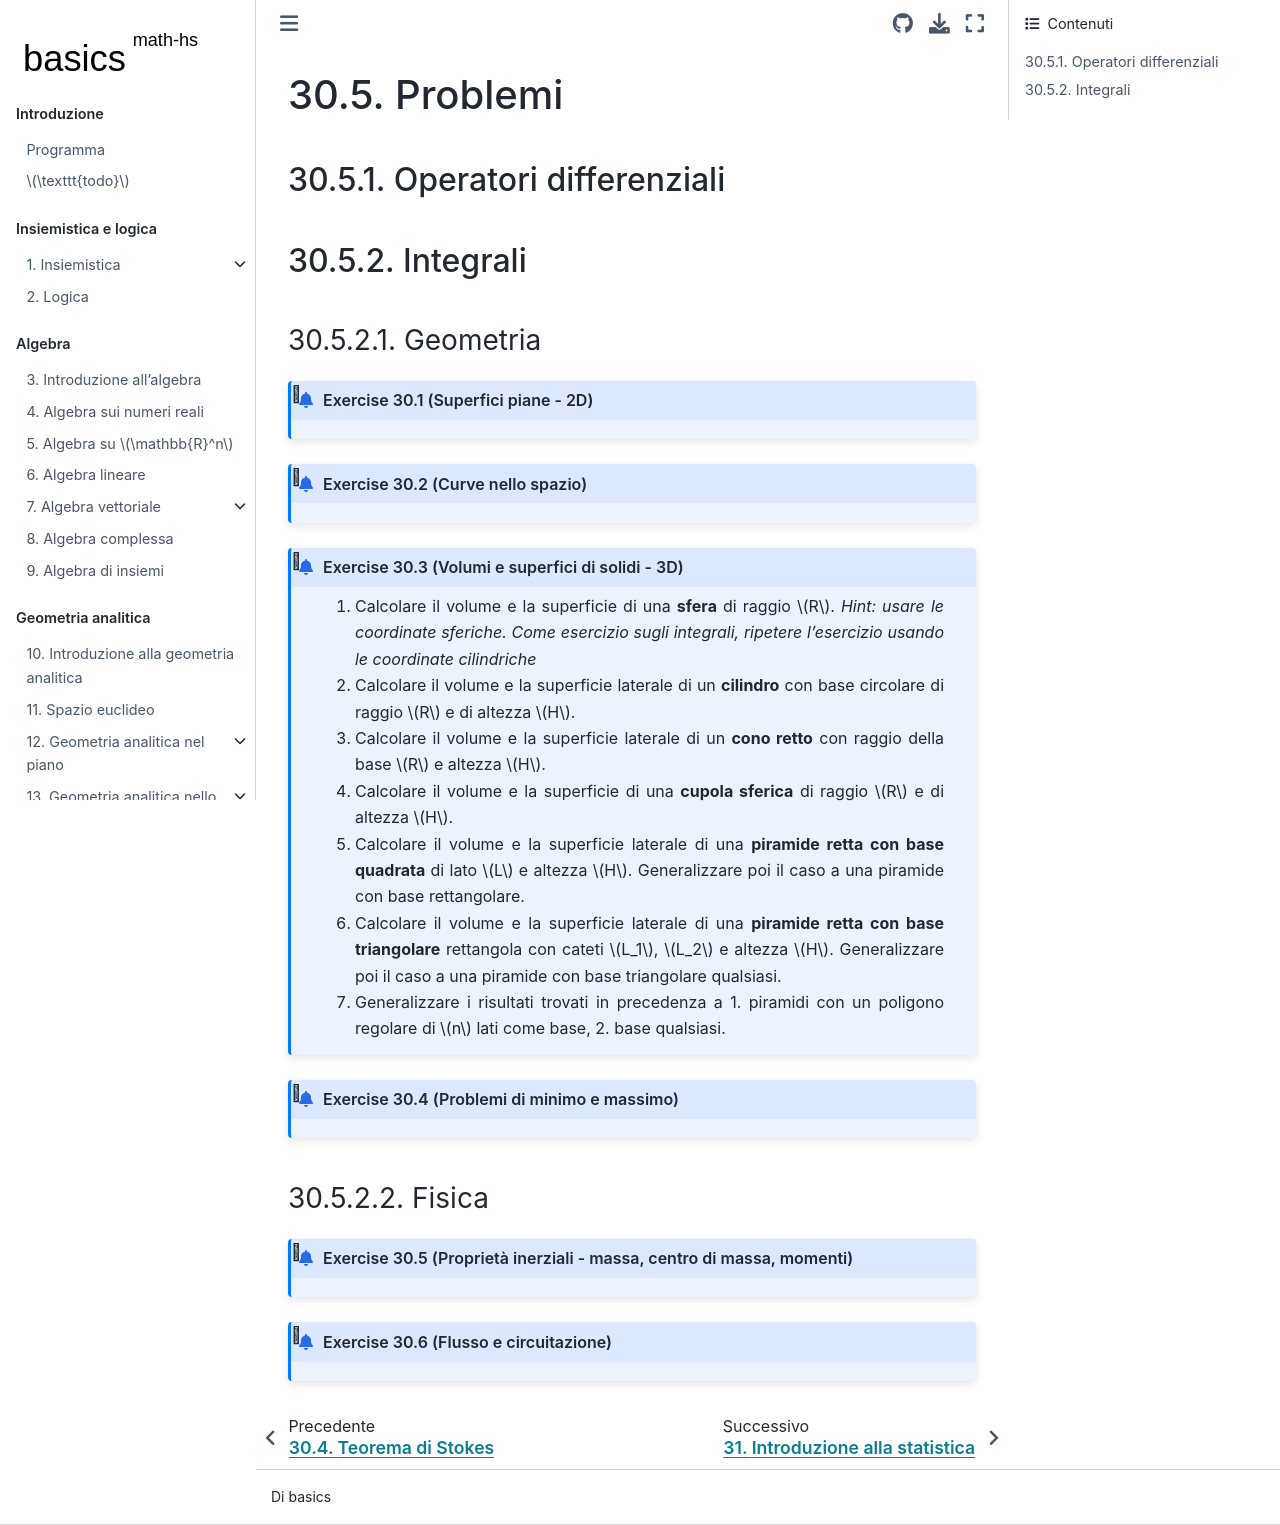

repository: Basics2022/bbooks-math-miscellanea-hs · page: ch/vector-calculus/problems.html · generator: jekyll

(vector-calculus:problems)=
# Problemi

(vector-calculus:problems:derivatives)=
## Operatori differenziali

(vector-calculus:problems:integrals)=
## Integrali

(vector-calculus:problems:integrals:geometery)=
### Geometria
```{exercise} Superfici piane - 2D
```

```{exercise} Curve nello spazio
```

```{exercise} Volumi e superfici di solidi - 3D
1. Calcolare il volume e la superficie di una **sfera** di raggio $R$. *Hint: usare le coordinate sferiche. Come esercizio sugli integrali, ripetere l'esercizio usando le coordinate cilindriche*

2. Calcolare il volume e la superficie laterale di un **cilindro** con base circolare di raggio $R$ e di altezza $H$.

3. Calcolare il volume e la superficie laterale di un **cono retto** con raggio della base $R$ e altezza $H$.

4. Calcolare il volume e la superficie di una **cupola sferica** di raggio $R$ e di altezza $H$. 

5. Calcolare il volume e la superficie laterale di una **piramide retta con base quadrata** di lato $L$ e altezza $H$. Generalizzare poi il caso a una piramide con base rettangolare.

6. Calcolare il volume e la superficie laterale di una **piramide retta con base triangolare** rettangola con cateti $L_1$, $L_2$ e altezza $H$. Generalizzare poi il caso a una piramide con base triangolare qualsiasi.

7. Generalizzare i risultati trovati in precedenza a 1. piramidi con un poligono regolare di $n$ lati come base, 2. base qualsiasi.
```

```{exercise} Problemi di minimo e massimo
```

### Fisica
```{exercise} Proprietà inerziali - massa, centro di massa, momenti
```

```{exercise} Flusso e circuitazione
```
